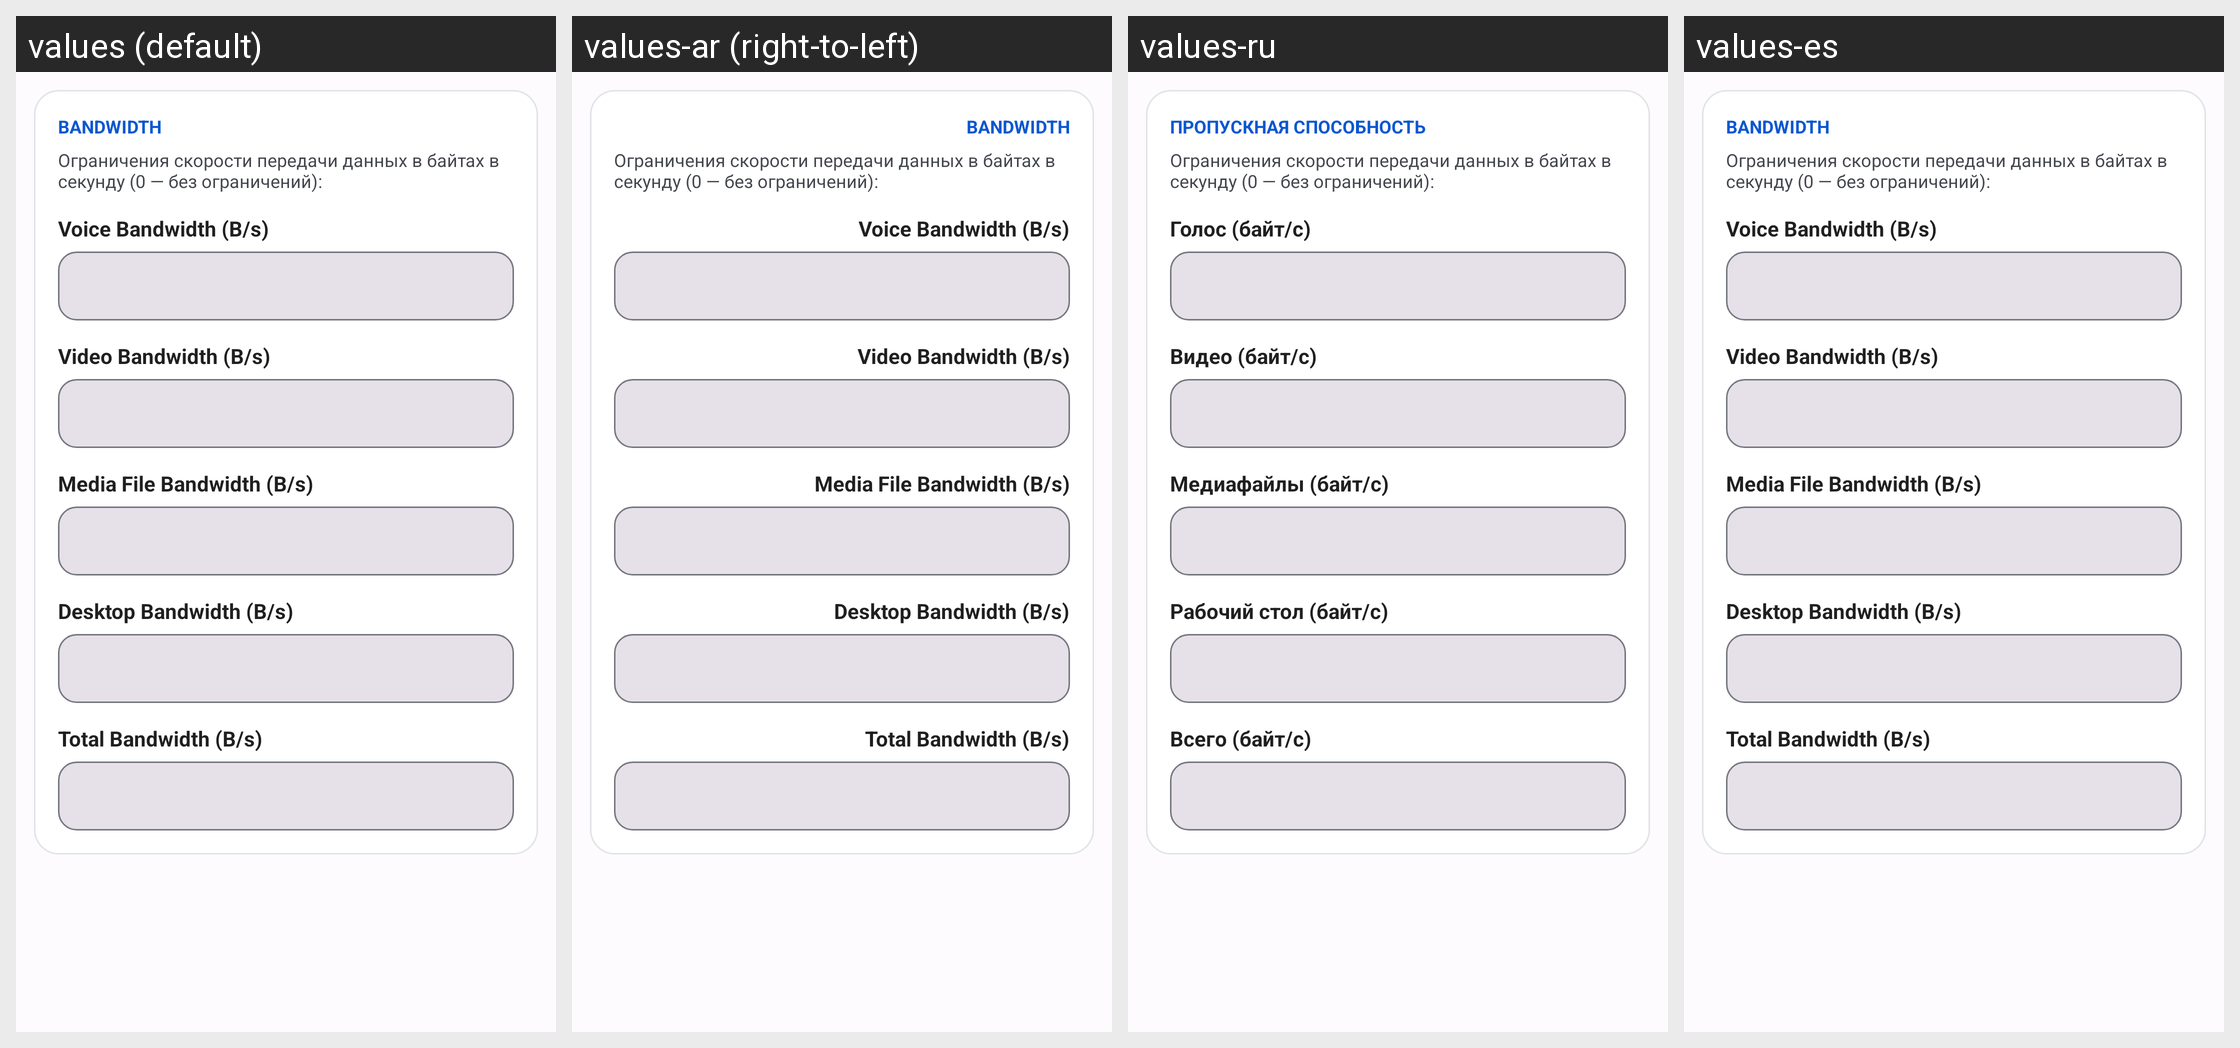

Translations of the strings shown on this Android screen, per locale in the grid:
Android screen res/layout/fragment_server_prop_bandwidth.xml rendered under 4 locales, left to right: values (default), values-ar (right-to-left), values-ru, values-es. Device: Nexus 5 (rendered at 1080×1920; each locale shown at half size, 540×960, under a caption strip naming it); theme AppTheme.
Other locales in the repository, not shown: values-ar-rIL, values-az, values-da-rDK, values-de, values-hr, values-in, values-it, values-mk, values-nl, values-pt, values-tr, values-vi-rVN, values-zh.
Strings drawn on this screen, with the default value and each locale's value (text and hints the layout hard-codes, and strings that could not be matched under every locale, appear in the picture but are not listed):

tab_bandwidth_limits
  values: Bandwidth
  values-ar: Bandwidth  [not translated; the default value is used]
  values-ru: Пропускная способность
  values-es: Bandwidth  [not translated; the default value is used]

label_voice_bw
  values: Voice Bandwidth (B/s)
  values-ar: Voice Bandwidth (B/s)  [not translated; the default value is used]
  values-ru: Голос (байт/с)
  values-es: Voice Bandwidth (B/s)  [not translated; the default value is used]

label_video_bw
  values: Video Bandwidth (B/s)
  values-ar: Video Bandwidth (B/s)  [not translated; the default value is used]
  values-ru: Видео (байт/с)
  values-es: Video Bandwidth (B/s)  [not translated; the default value is used]

label_media_bw
  values: Media File Bandwidth (B/s)
  values-ar: Media File Bandwidth (B/s)  [not translated; the default value is used]
  values-ru: Медиафайлы (байт/с)
  values-es: Media File Bandwidth (B/s)  [not translated; the default value is used]

label_desktop_bw
  values: Desktop Bandwidth (B/s)
  values-ar: Desktop Bandwidth (B/s)  [not translated; the default value is used]
  values-ru: Рабочий стол (байт/с)
  values-es: Desktop Bandwidth (B/s)  [not translated; the default value is used]

label_total_bw
  values: Total Bandwidth (B/s)
  values-ar: Total Bandwidth (B/s)  [not translated; the default value is used]
  values-ru: Всего (байт/с)
  values-es: Total Bandwidth (B/s)  [not translated; the default value is used]
